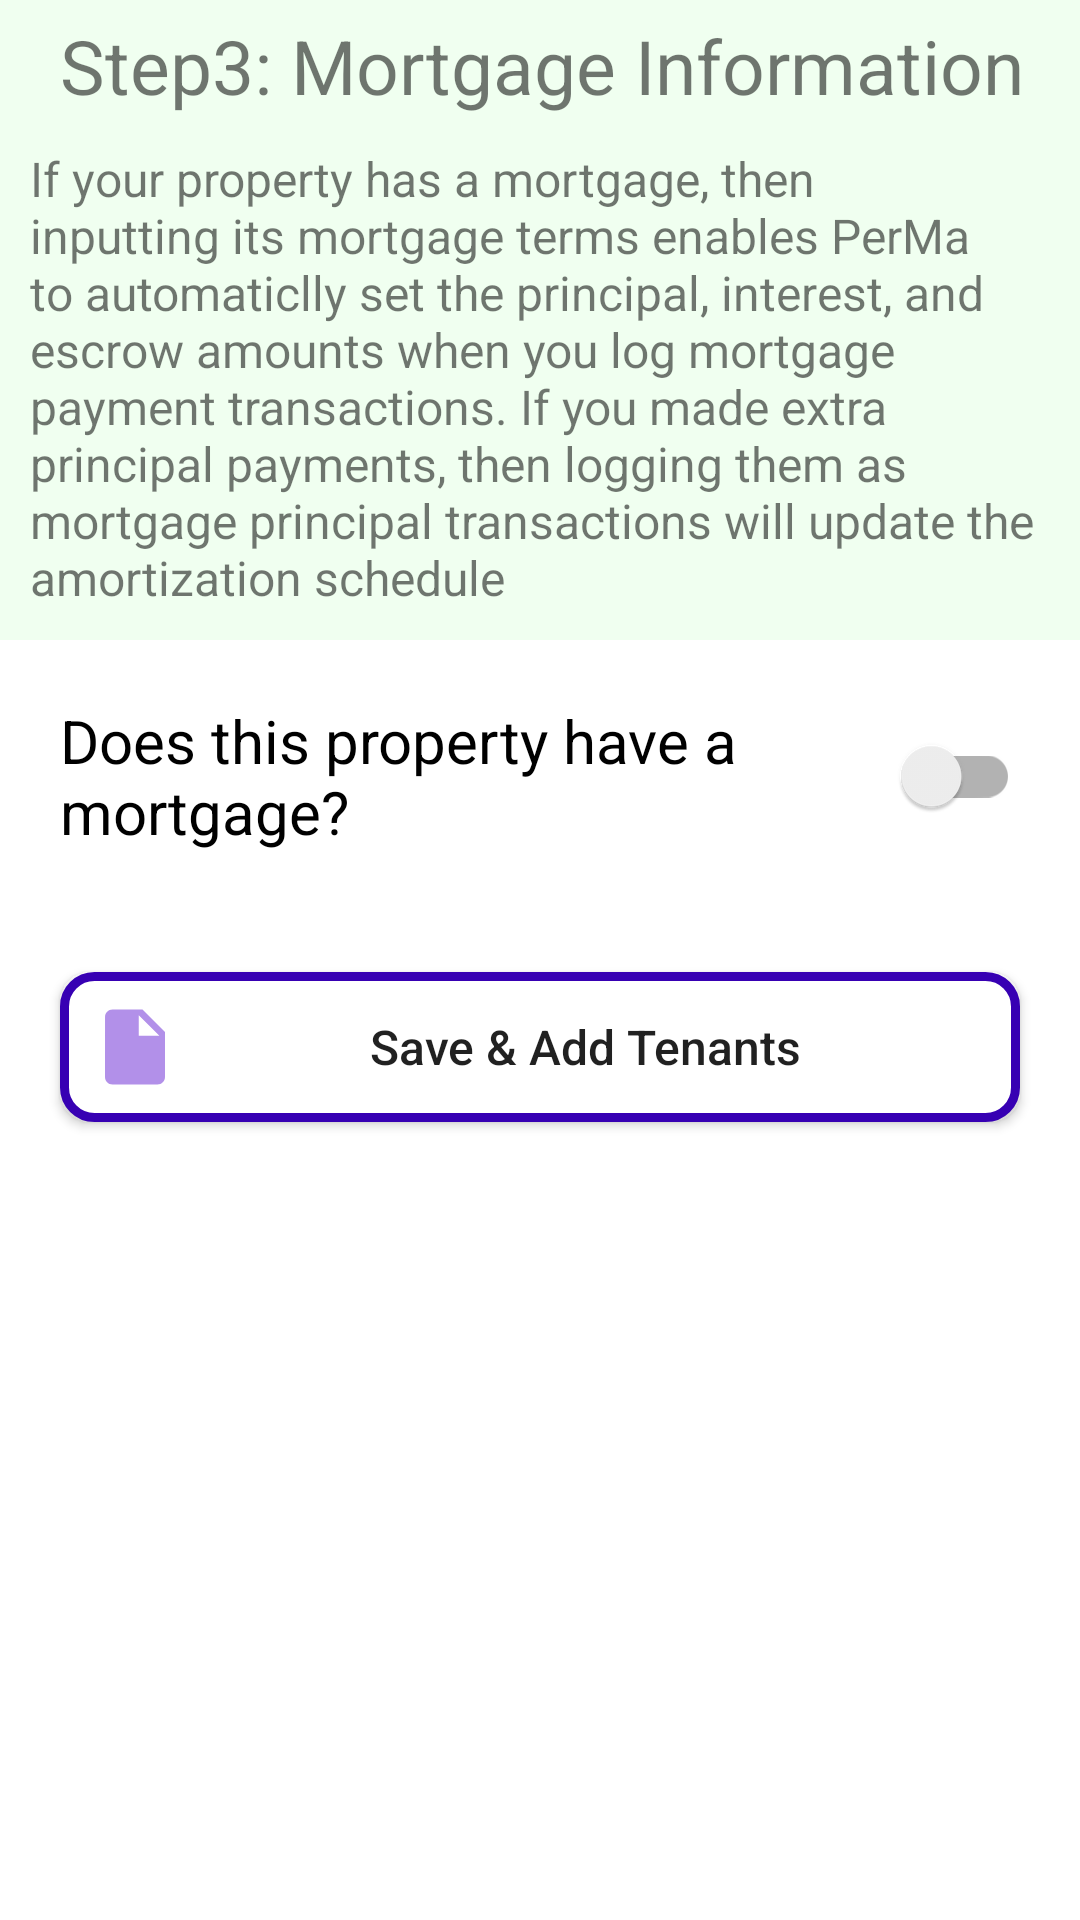

Reconstruct the res/layout file that produces this screen, plus the resources it refers to.
<!-- AndroidManifest.xml: application theme Theme.PropertyManagement -->
<!-- res/layout/property_content_part3.xml -->
<layout>

    <data>

        <variable
            name="viewmodel"
            type="com.apolis.propertymanagement.ui.home.properties.PropertyViewModel" />
    </data>
    <LinearLayout xmlns:android="http://schemas.android.com/apk/res/android"
        android:id="@+id/properties_container3"
        xmlns:app="http://schemas.android.com/apk/res-auto"
        xmlns:tools="http://schemas.android.com/tools"
        android:layout_width="match_parent"
        android:layout_height="400dp"
        android:background="@color/honeydew"
        android:orientation="vertical">

        <TextView
            android:layout_width="match_parent"
            android:layout_height="wrap_content"
            android:layout_marginLeft="20dp"
            android:layout_marginTop="5dp"
            android:text="Step3: Mortgage Information"
            android:textSize="25dp" />

        <TextView
            android:layout_width="match_parent"
            android:layout_height="wrap_content"
            android:layout_margin="10dp"
            android:text="@string/property_part3_hint"
            android:textSize="16dp" />

        <LinearLayout
            android:layout_width="match_parent"
            android:layout_height="0dp"
            android:layout_weight="1"
            android:background="@color/white"
            android:orientation="vertical">

            <com.google.android.material.switchmaterial.SwitchMaterial
                android:id="@+id/mortgage_button"
                android:layout_width="match_parent"
                android:layout_height="wrap_content"
                android:layout_margin="20dp"
                android:layout_marginEnd="20dp"
                android:text="Does this property have a mortgage?  "
                android:checked="@={viewmodel.mortgageCheck}"
                android:textSize="20sp"

                />

            <Button
                android:id="@+id/save_tenants_button"
                android:layout_width="match_parent"
                android:layout_height="wrap_content"
                android:layout_margin="20dp"
                android:background="@drawable/camera_button_format"
                android:drawableStart="@drawable/ic_baseline_insert_drive_file_30"
                android:padding="10dp"
                android:text="Save &amp; Add Tenants"

                android:textAllCaps="false"
                android:textSize="16dp" />


        </LinearLayout>

    </LinearLayout>
</layout>
<!-- resources referenced by this layout -->
<resources>
  <color name="honeydew">#F0FFF0</color>
  <color name="white">#FFFFFFFF</color>
  <!-- drawable camera_button_format (drawable) -->
  <shape xmlns:android="http://schemas.android.com/apk/res/android">
          <solid android:color="@color/white" />
          <stroke android:width="3dp" android:color="@color/design_default_color_primary_variant"/>
          <corners android:radius="10dp" />
      </shape>
  <!-- drawable ic_baseline_insert_drive_file_30 (drawable) -->
  <vector android:height="30dp" android:tint="#B290E9"
      android:viewportHeight="24" android:viewportWidth="24"
      android:width="30dp" xmlns:android="http://schemas.android.com/apk/res/android">
      <path android:fillColor="@android:color/white" android:pathData="M6,2c-1.1,0 -1.99,0.9 -1.99,2L4,20c0,1.1 0.89,2 1.99,2L18,22c1.1,0 2,-0.9 2,-2L20,8l-6,-6L6,2zM13,9L13,3.5L18.5,9L13,9z"/>
  </vector>
  <string name="property_part3_hint">If your property has a mortgage, then inputting its mortgage terms enables PerMa to automaticlly set the principal, interest, and escrow amounts when you log mortgage payment transactions. If you made extra principal payments, then logging them as mortgage principal transactions will update the amortization schedule</string>
  <style name="Theme.PropertyManagement" parent="Theme.AppCompat.Light.NoActionBar">
          
          <item name="colorPrimary">@color/purple_500</item>
          <item name="colorPrimaryVariant">@color/purple_700</item>
          <item name="colorOnPrimary">@color/white</item>
          
          <item name="colorSecondary">@color/teal_200</item>
          <item name="colorSecondaryVariant">@color/teal_700</item>
          <item name="colorOnSecondary">@color/black</item>
          
          <item name="android:statusBarColor" tools:targetApi="l">?attr/colorPrimaryVariant</item>
          
  
      </style>
  <color name="purple_500">#FF6200EE</color>
  <color name="purple_700">#FF3700B3</color>
  <color name="teal_200">#FF03DAC5</color>
  <color name="teal_700">#FF018786</color>
  <color name="black">#FF000000</color>
</resources>
